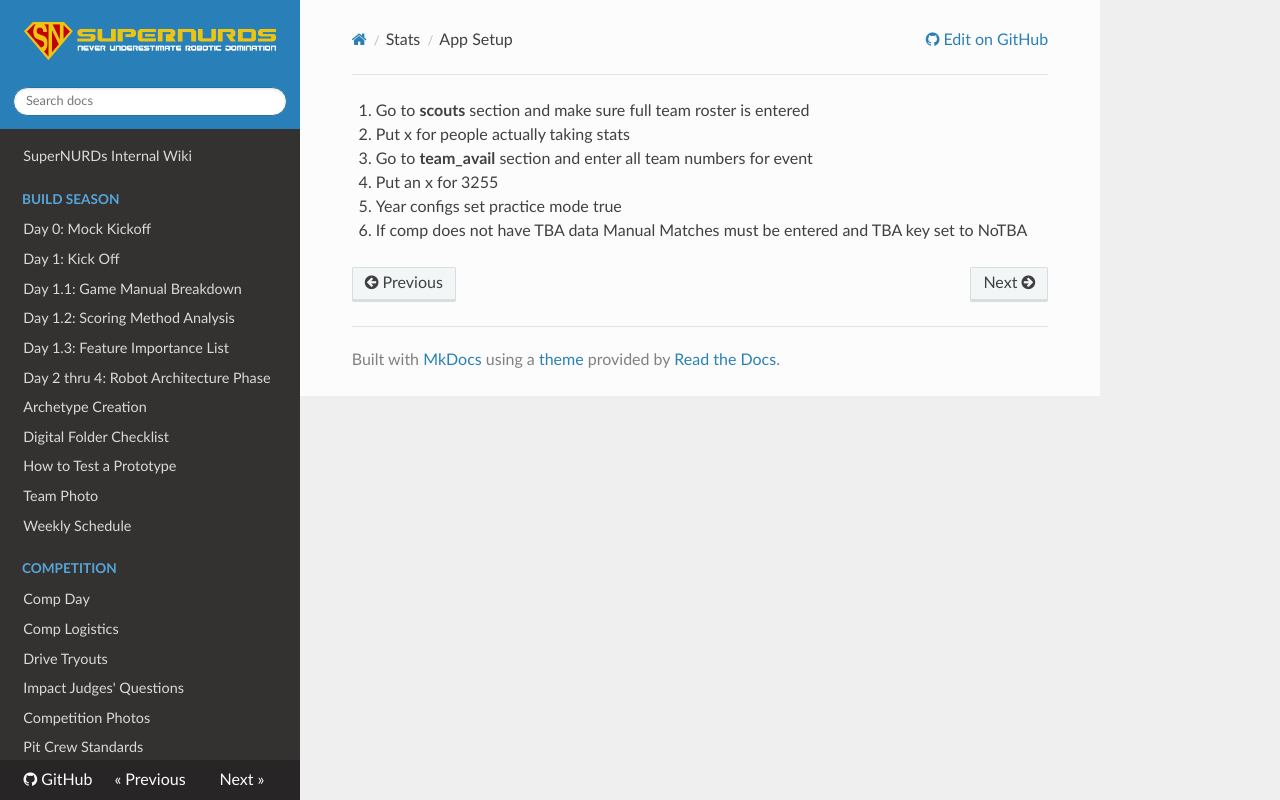

repository: FRCTeam3255/Wiki · page: Stats/App Setup/index.html · generator: mkdocs

1. Go to **scouts** section and make sure full team roster is entered
   1. Put x for people actually taking stats
2. Go to **team_avail** section and enter all team numbers for event
   1. Put an x for 3255
3. Year configs set practice mode true
4. If comp does not have TBA data Manual Matches must be entered and TBA key set to NoTBA
